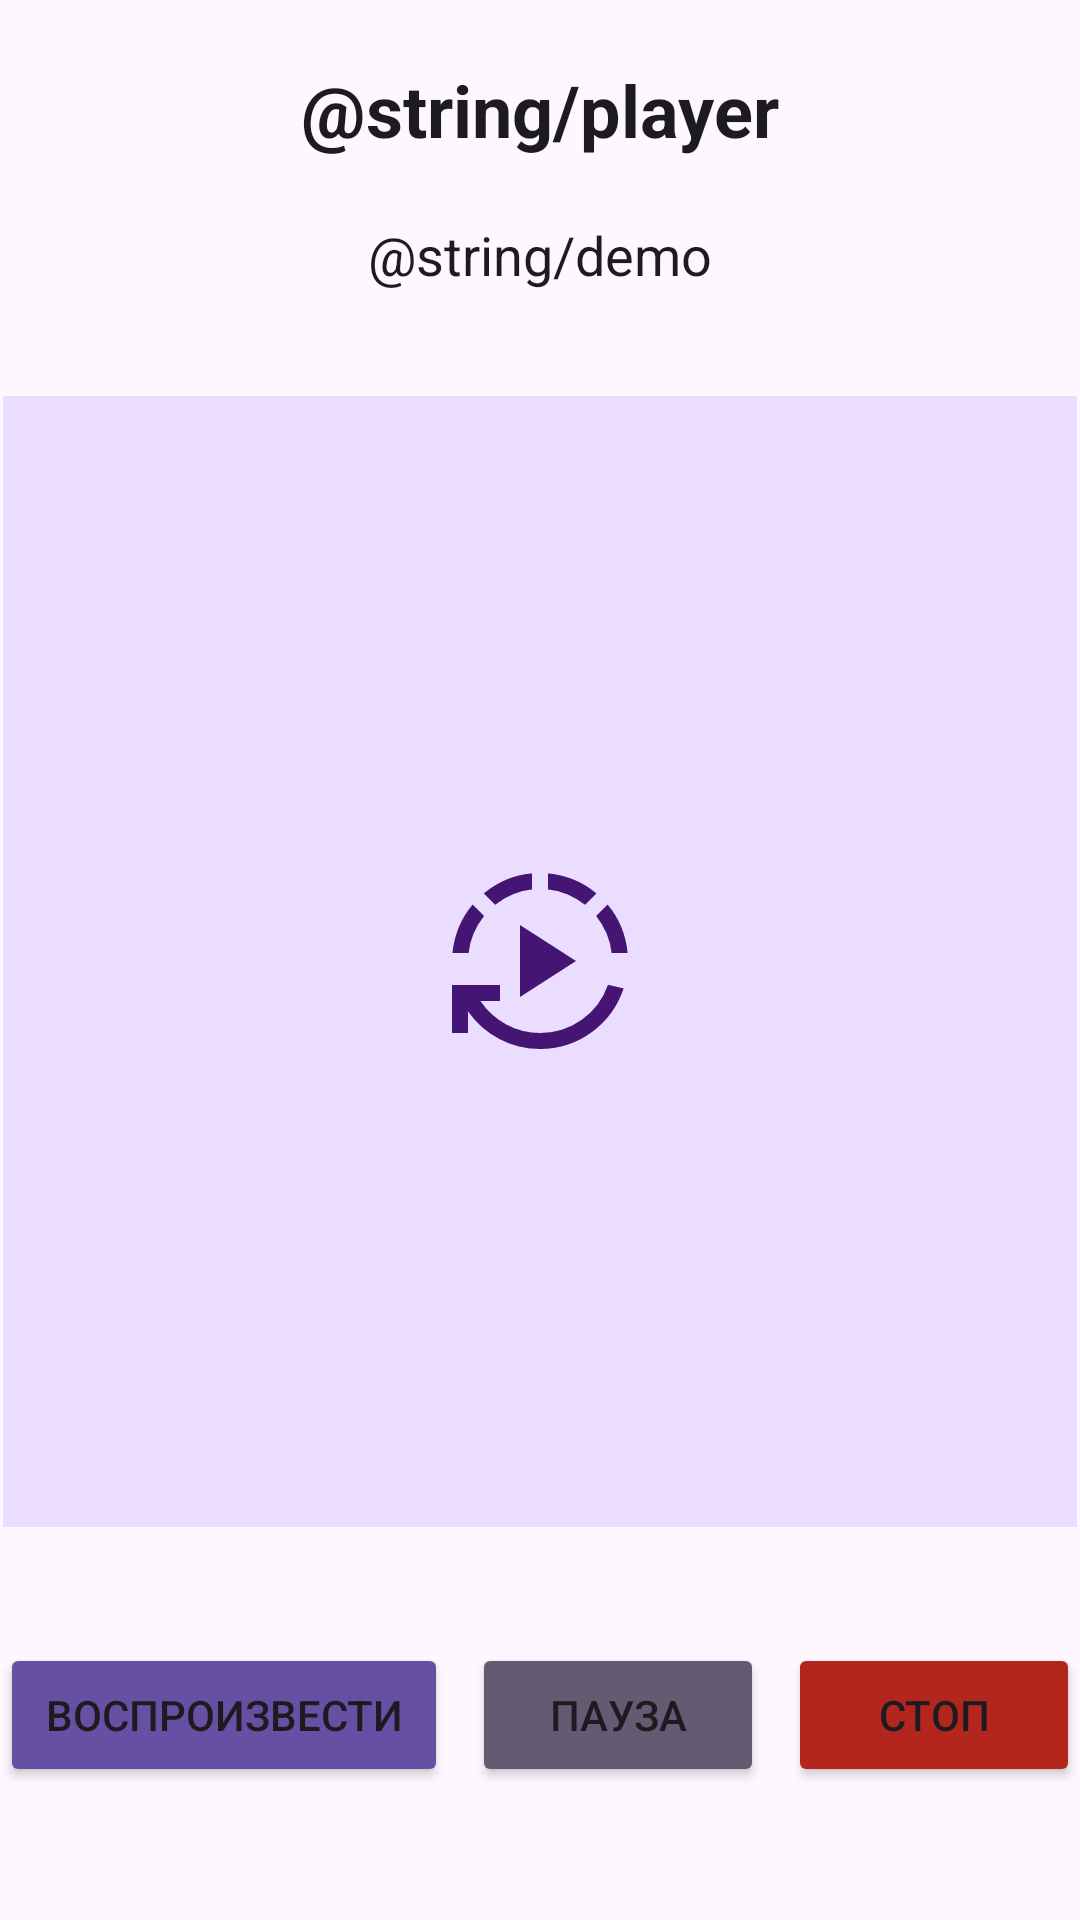

Layout XML and referenced resources for this Android screen:
<!-- AndroidManifest.xml: application theme Theme.Tohtobin_PRO41 -->
<!-- res/layout/fragment_video.xml -->
<?xml version="1.0" encoding="utf-8"?>
<androidx.constraintlayout.widget.ConstraintLayout xmlns:android="http://schemas.android.com/apk/res/android"
    xmlns:app="http://schemas.android.com/apk/res-auto"
    xmlns:tools="http://schemas.android.com/tools"
    android:layout_width="384dp"
    android:layout_height="586dp"
    tools:context=".VideoFragment">

    <TextView
        android:id="@+id/video"
        android:layout_width="wrap_content"
        android:layout_height="wrap_content"
        android:text="@string/player"
        android:textColor="@color/on_background"
        android:textSize="24sp"
        android:textStyle="bold"
        app:layout_constraintBottom_toTopOf="@+id/demo"
        app:layout_constraintEnd_toEndOf="parent"
        app:layout_constraintStart_toStartOf="parent"
        app:layout_constraintTop_toTopOf="parent"/>

    <TextView
        android:id="@+id/demo"
        android:layout_width="wrap_content"
        android:layout_height="wrap_content"
        android:text="@string/demo"
        android:textColor="@color/on_background"
        android:textSize="18sp"
        app:layout_constraintBottom_toTopOf="@+id/video_container"
        app:layout_constraintEnd_toEndOf="parent"
        app:layout_constraintStart_toStartOf="parent"
        app:layout_constraintTop_toTopOf="parent"
        app:layout_constraintVertical_bias="0.675" />

    <FrameLayout
        android:id="@+id/video_container"
        android:layout_width="358dp"
        android:layout_height="377dp"
        android:background="@color/primary_container"
        android:foregroundGravity="center"
        app:layout_constraintBottom_toBottomOf="parent"
        app:layout_constraintEnd_toEndOf="parent"
        app:layout_constraintStart_toStartOf="parent"
        app:layout_constraintTop_toTopOf="parent"
        app:layout_constraintVertical_bias="0.502">

        <ImageView
            android:layout_width="64dp"
            android:layout_height="64dp"
            android:layout_gravity="center"
            android:src="@drawable/play_circle" />

    </FrameLayout>

    <LinearLayout
        android:layout_width="match_parent"
        android:layout_height="wrap_content"
        android:gravity="center"
        android:orientation="horizontal"
        app:layout_constraintBottom_toBottomOf="parent"
        app:layout_constraintEnd_toEndOf="parent"
        app:layout_constraintStart_toStartOf="parent"
        app:layout_constraintTop_toBottomOf="@+id/video_container"
        app:layout_constraintVertical_bias="0.466">

        <Button
            android:id="@+id/btn_play"
            android:layout_width="52dp"
            android:layout_height="48dp"
            android:layout_marginEnd="8dp"
            android:layout_weight="1"
            android:backgroundTint="@color/primary"
            android:text="@string/play_button" />

        <Button
            android:id="@+id/btn_pause"
            android:layout_width="0dp"
            android:layout_height="48dp"
            android:layout_marginEnd="8dp"
            android:layout_weight="1"
            android:backgroundTint="@color/secondary"
            android:text="@string/pause_button" />

        <Button
            android:id="@+id/btn_stop"
            android:layout_width="0dp"
            android:layout_height="48dp"
            android:layout_weight="1"
            android:backgroundTint="@color/error"
            android:text="@string/stop_button" />

    </LinearLayout>

</androidx.constraintlayout.widget.ConstraintLayout>
<!-- resources referenced by this layout -->
<resources>
  <color name="error">#B3261E</color>
  <color name="on_background">#1C1B1F</color>
  <color name="primary">#6750A4</color>
  <color name="primary_container">#EADDFF</color>
  <color name="secondary">#625B71</color>
  <!-- drawable play_circle (drawable) -->
  <vector xmlns:android="http://schemas.android.com/apk/res/android" android:height="24dp" android:tint="#451574" android:viewportHeight="960" android:viewportWidth="960" android:width="24dp">
        
      <path android:fillColor="@android:color/white" android:pathData="M380,660L380,300L660,480L380,660ZM480,920Q372,920 277.5,870.5Q183,821 120,732L120,840L40,840L40,600L280,600L280,680L182,680Q233,755 311.5,797.5Q390,840 480,840Q595,840 688.5,774Q782,708 820,599L898,617Q853,753 738,836.5Q623,920 480,920ZM42,440Q49,373 74,311.5Q99,250 143,198L200,255Q168,296 148,342.5Q128,389 123,440L42,440ZM256,199L199,142Q252,98 313,72.5Q374,47 440,42L440,122Q389,127 343,147Q297,167 256,199ZM705,199Q664,167 617.5,147Q571,127 520,122L520,42Q587,48 648.5,73Q710,98 762,142L705,199ZM838,440Q833,389 813,342.5Q793,296 761,255L818,198Q862,250 887,311.5Q912,373 918,440L838,440Z"/>
      
  </vector>
  <string name="pause_button">Пауза</string>
  <string name="play_button">Воспроизвести</string>
  <string name="stop_button">Стоп</string>
  <style name="Theme.Tohtobin_PRO41" parent="Base.Theme.Tohtobin_PRO41" />
  <style name="Base.Theme.Tohtobin_PRO41" parent="Theme.Material3.DayNight.NoActionBar">
          
          
      </style>
</resources>
